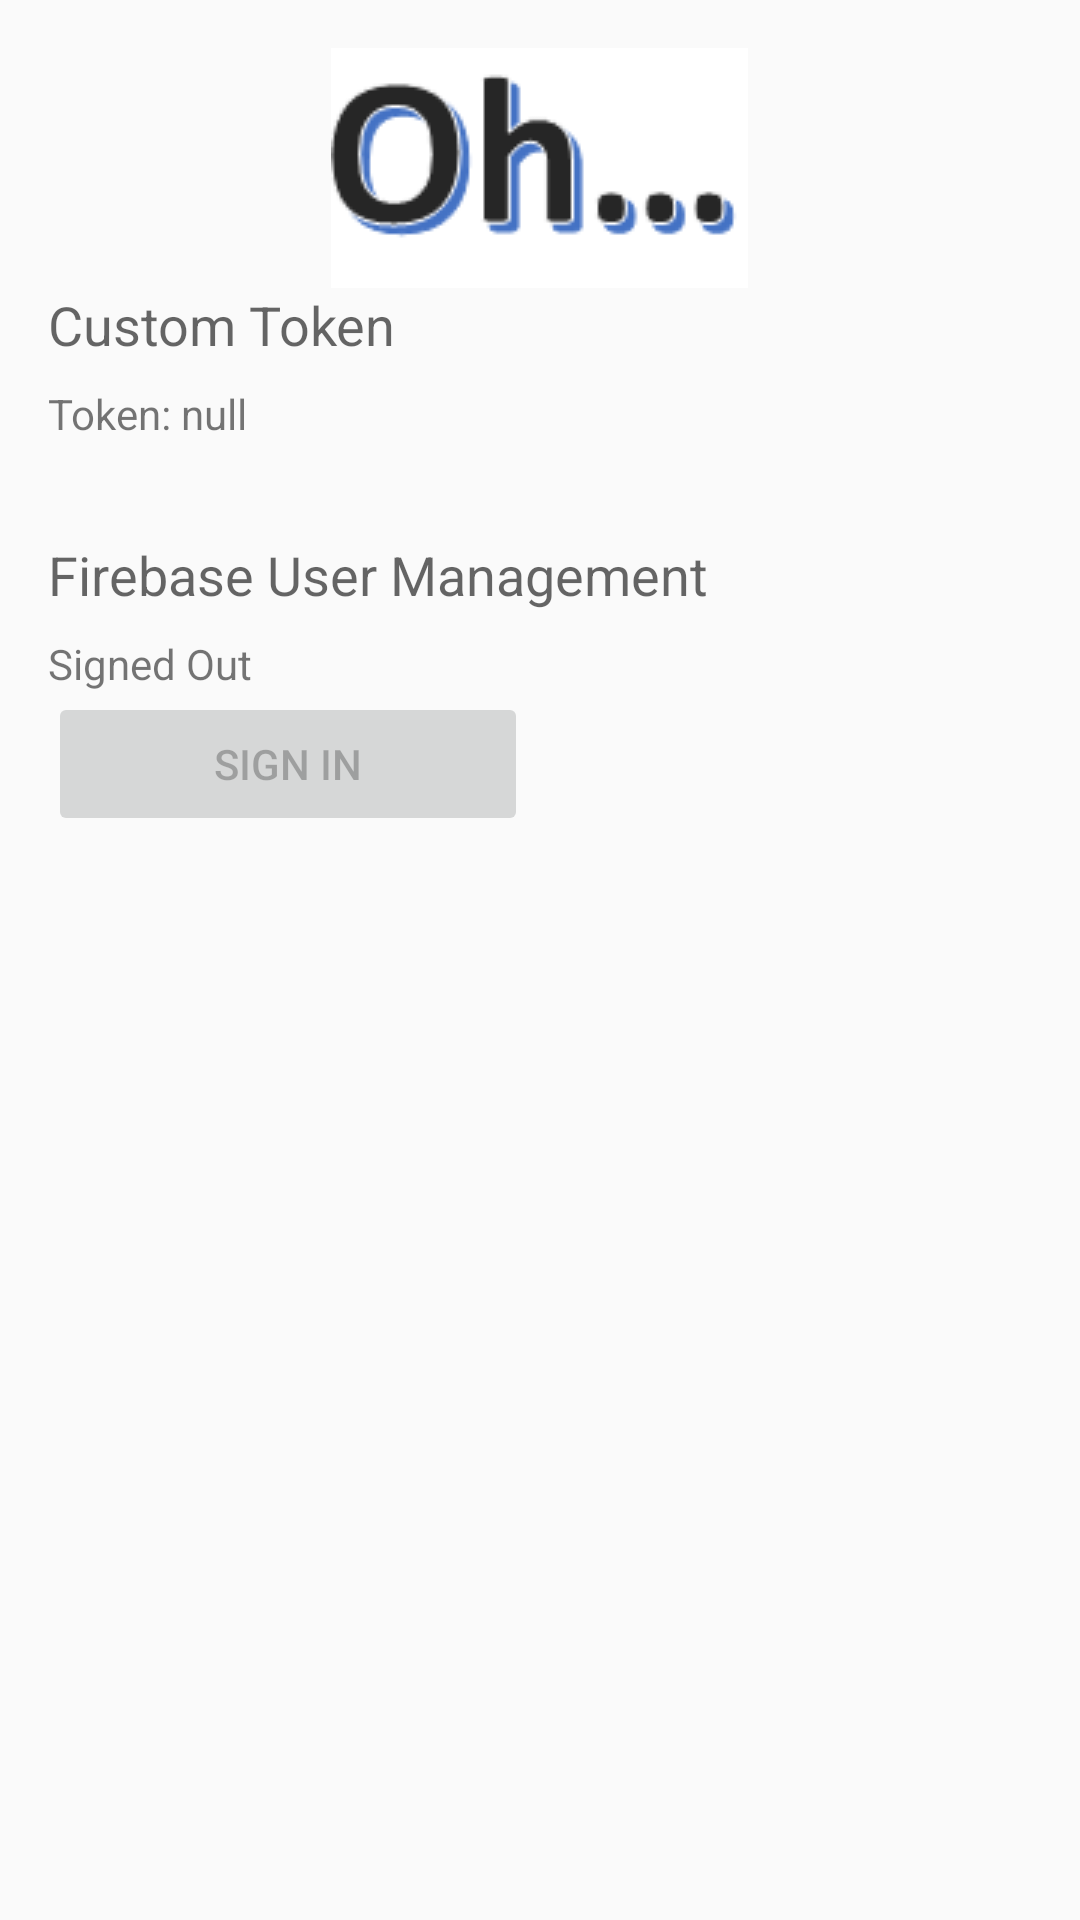

Layout XML and referenced resources for this Android screen:
<!-- AndroidManifest.xml: application theme AppTheme -->
<!-- res/layout/activity_custom.xml -->
<?xml version="1.0" encoding="utf-8"?>
<LinearLayout xmlns:android="http://schemas.android.com/apk/res/android"
    xmlns:tools="http://schemas.android.com/tools"
    android:layout_width="match_parent"
    android:layout_height="match_parent"
    android:orientation="vertical"
    android:paddingBottom="@dimen/activity_vertical_margin"
    android:paddingLeft="@dimen/activity_horizontal_margin"
    android:paddingRight="@dimen/activity_horizontal_margin"
    android:paddingTop="@dimen/activity_vertical_margin"
    tools:context=".CustomAuthActivity">

    <ImageView
        android:id="@+id/icon"
        android:contentDescription="@string/desc_firebase_lockup"
        android:layout_gravity="center_horizontal"
        android:src="@drawable/oh_icon"
        android:layout_width="wrap_content"
        android:layout_height="wrap_content" />

    <TextView
        style="@style/TextAppearance.AppCompat.Medium"
        android:layout_width="wrap_content"
        android:layout_height="wrap_content"
        android:layout_marginBottom="8dp"
        android:text="@string/custom_token" />

    <TextView
        android:id="@+id/text_token_status"
        android:layout_width="match_parent"
        android:layout_height="wrap_content"
        android:ellipsize="end"
        android:maxLines="1"
        android:singleLine="true"
        android:text="@string/token_null" />

    <TextView
        style="@style/TextAppearance.AppCompat.Medium"
        android:layout_width="wrap_content"
        android:layout_height="wrap_content"
        android:layout_marginBottom="8dp"
        android:layout_marginTop="32dp"
        android:text="@string/firebase_user_management" />

    <TextView
        android:id="@+id/text_sign_in_status"
        android:layout_width="match_parent"
        android:layout_height="wrap_content"
        android:text="@string/signed_out" />

    <Button
        android:id="@+id/button_sign_in"
        android:layout_width="@dimen/field_width_standard"
        android:layout_height="wrap_content"
        android:enabled="false"
        android:text="@string/sign_in" />

</LinearLayout>
<!-- resources referenced by this layout -->
<resources>
  <dimen name="activity_horizontal_margin">16dp</dimen>
  <dimen name="activity_vertical_margin">16dp</dimen>
  <dimen name="field_width_standard">160dp</dimen>
  <!-- drawable oh_icon: png bitmap (drawable, 3372 bytes) -->
  <string name="custom_token">Custom Token</string>
  <string name="desc_firebase_lockup">Firebase logo and name</string>
  <string name="firebase_user_management">Firebase User Management</string>
  <string name="sign_in">Sign In</string>
  <string name="signed_out">Signed Out</string>
  <string name="token_null">Token: null</string>
  <style name="AppTheme" parent="Theme.AppCompat.Light.DarkActionBar">
              <item name="colorPrimary">@color/colorPrimary</item>
              <item name="colorPrimaryDark">@color/colorPrimaryDark</item>
              <item name="colorAccent">@color/colorAccent</item>
          </style>
  <!-- not gathered from this repository: default colours our renderer supplied (Android Studio template values) -->
  <color name="colorPrimary">#FF6200EE</color>
  <color name="colorPrimaryDark">#FF3700B3</color>
  <color name="colorAccent">#FF03DAC5</color>
</resources>
